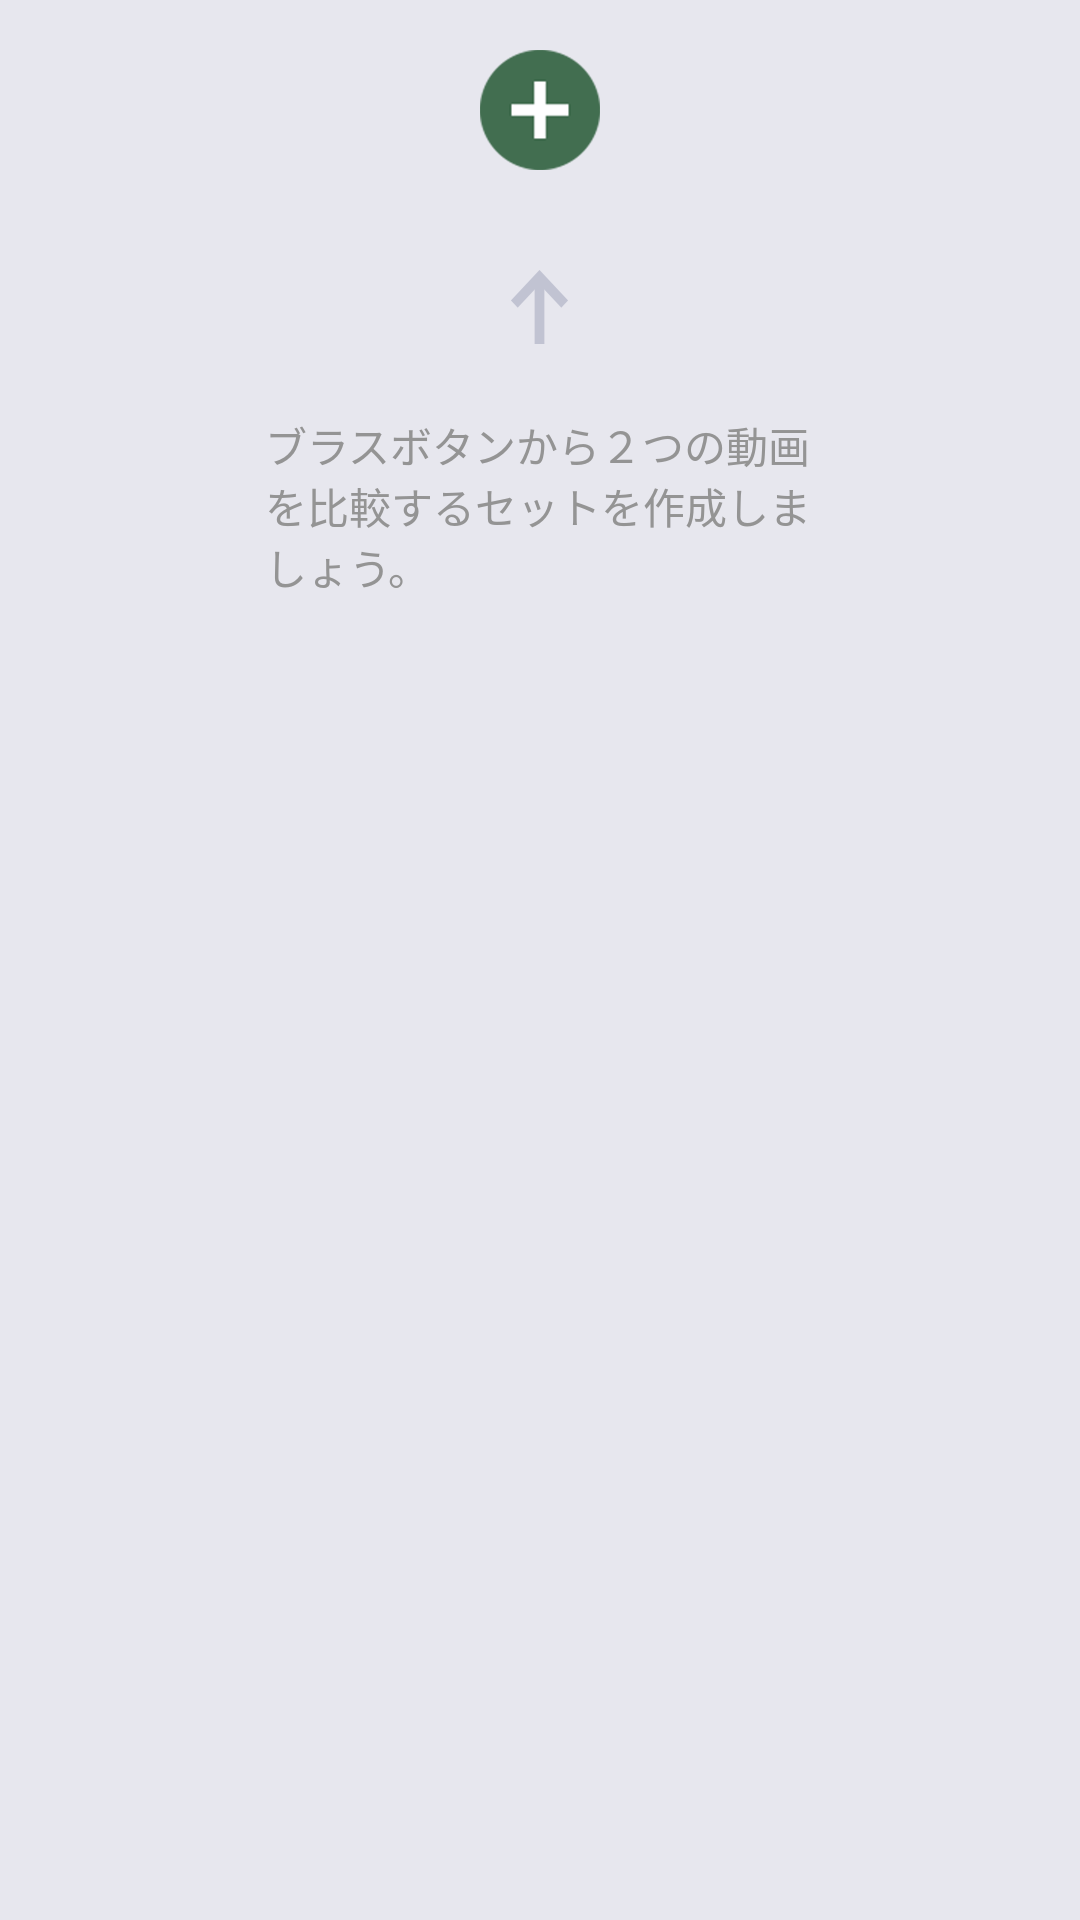

The Android layout XML behind this screen, and the referenced resources:
<!-- AndroidManifest.xml: application theme AppBaseTheme -->
<!-- res/layout/fragment_second.xml -->
<?xml version="1.0" encoding="utf-8"?>
<LinearLayout xmlns:android="http://schemas.android.com/apk/res/android"
    android:layout_width="match_parent"
    android:layout_height="match_parent"
    android:gravity="center_horizontal"
    android:paddingTop="50px"
    android:paddingLeft="15px"
    android:paddingRight="15px"
    android:background="#E7E7EE"
    android:orientation="vertical">

    <ImageView
        android:id="@+id/addImageView"
        android:layout_width="120px"
        android:layout_height="120px"
        android:src="@drawable/ic_new" />

    <RelativeLayout
        android:layout_width="match_parent"
        android:layout_height="match_parent">
        <LinearLayout
            android:layout_width="match_parent"
            android:layout_height="match_parent"
            android:orientation="vertical">
            <ImageView
                android:layout_width="57px"
                android:layout_height="74px"
                android:src="@drawable/ic_upallow_gray"
                android:layout_marginTop="100px"
                android:layout_gravity="center_horizontal"/>

            <TextView
                android:layout_width="match_parent"
                android:layout_height="wrap_content"
                android:layout_marginTop="70px"
                android:paddingLeft="250px"
                android:paddingRight="250px"
                android:text="ブラスボタンから２つの動画を比較するセットを作成しましょう。"
                android:textColor="#949494" />
        </LinearLayout>

        <ListView
            android:id="@+id/listView"
            android:layout_width="fill_parent"
            android:layout_height="fill_parent"
            android:layout_marginTop="40px"
            android:cacheColorHint="#00000000"
            android:divider="#E7E7EE"
            android:dividerHeight="15px"
            android:fadingEdge="none"
            android:fastScrollEnabled="false"
            android:footerDividersEnabled="false"
            android:headerDividersEnabled="false"
            android:smoothScrollbar="true"
            />
    </RelativeLayout>

</LinearLayout>
<!-- resources referenced by this layout -->
<resources>
  <!-- drawable ic_new: png bitmap (drawable-nodpi, 4310 bytes) -->
  <!-- drawable ic_upallow_gray: png bitmap (drawable-nodpi, 1795 bytes) -->
  <style name="AppBaseTheme" parent="Theme.AppCompat.Light.NoActionBar">
          
          <item name="windowActionBar">false</item>
          
          <item name="android:windowActionBarOverlay">true</item>
          <item name="windowActionModeOverlay">true</item>
          
          <item name="colorPrimary">#F7F7F7</item>
          
          <item name="colorPrimaryDark">#3A5FCD</item>
          
          <item name="android:windowBackground">@android:color/white</item>
          
          <item name="searchViewStyle">@style/MySearchViewStyle</item>
  
      </style>
  <style name="MySearchViewStyle" parent="Widget.AppCompat.SearchView" />
</resources>
